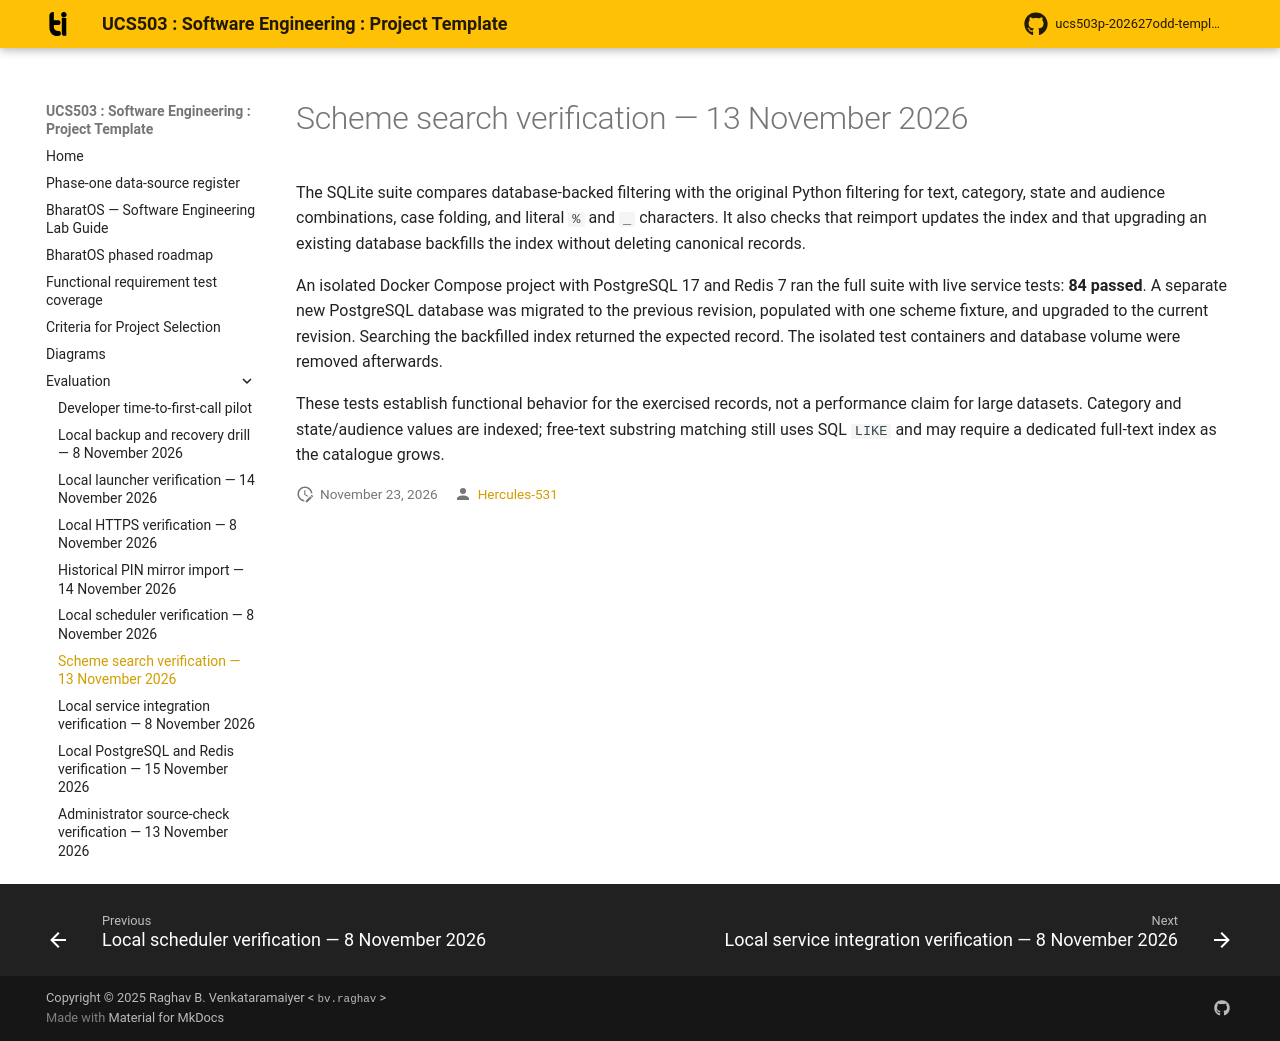

repository: Hercules-531/ucs503p--SE_project · page: evaluation/search-index-2026-11-13/index.html · generator: mkdocs

# Scheme search verification — 13 November 2026

The SQLite suite compares database-backed filtering with the original Python filtering for text,
category, state and audience combinations, case folding, and literal `%` and `_` characters. It
also checks that reimport updates the index and that upgrading an existing database backfills the
index without deleting canonical records.

An isolated Docker Compose project with PostgreSQL 17 and Redis 7 ran the full suite with live
service tests: **84 passed**. A separate new PostgreSQL database was migrated to the previous
revision, populated with one scheme fixture, and upgraded to the current revision. Searching the
backfilled index returned the expected record. The isolated test containers and database volume
were removed afterwards.

These tests establish functional behavior for the exercised records, not a performance claim for
large datasets. Category and state/audience values are indexed; free-text substring matching still
uses SQL `LIKE` and may require a dedicated full-text index as the catalogue grows.
